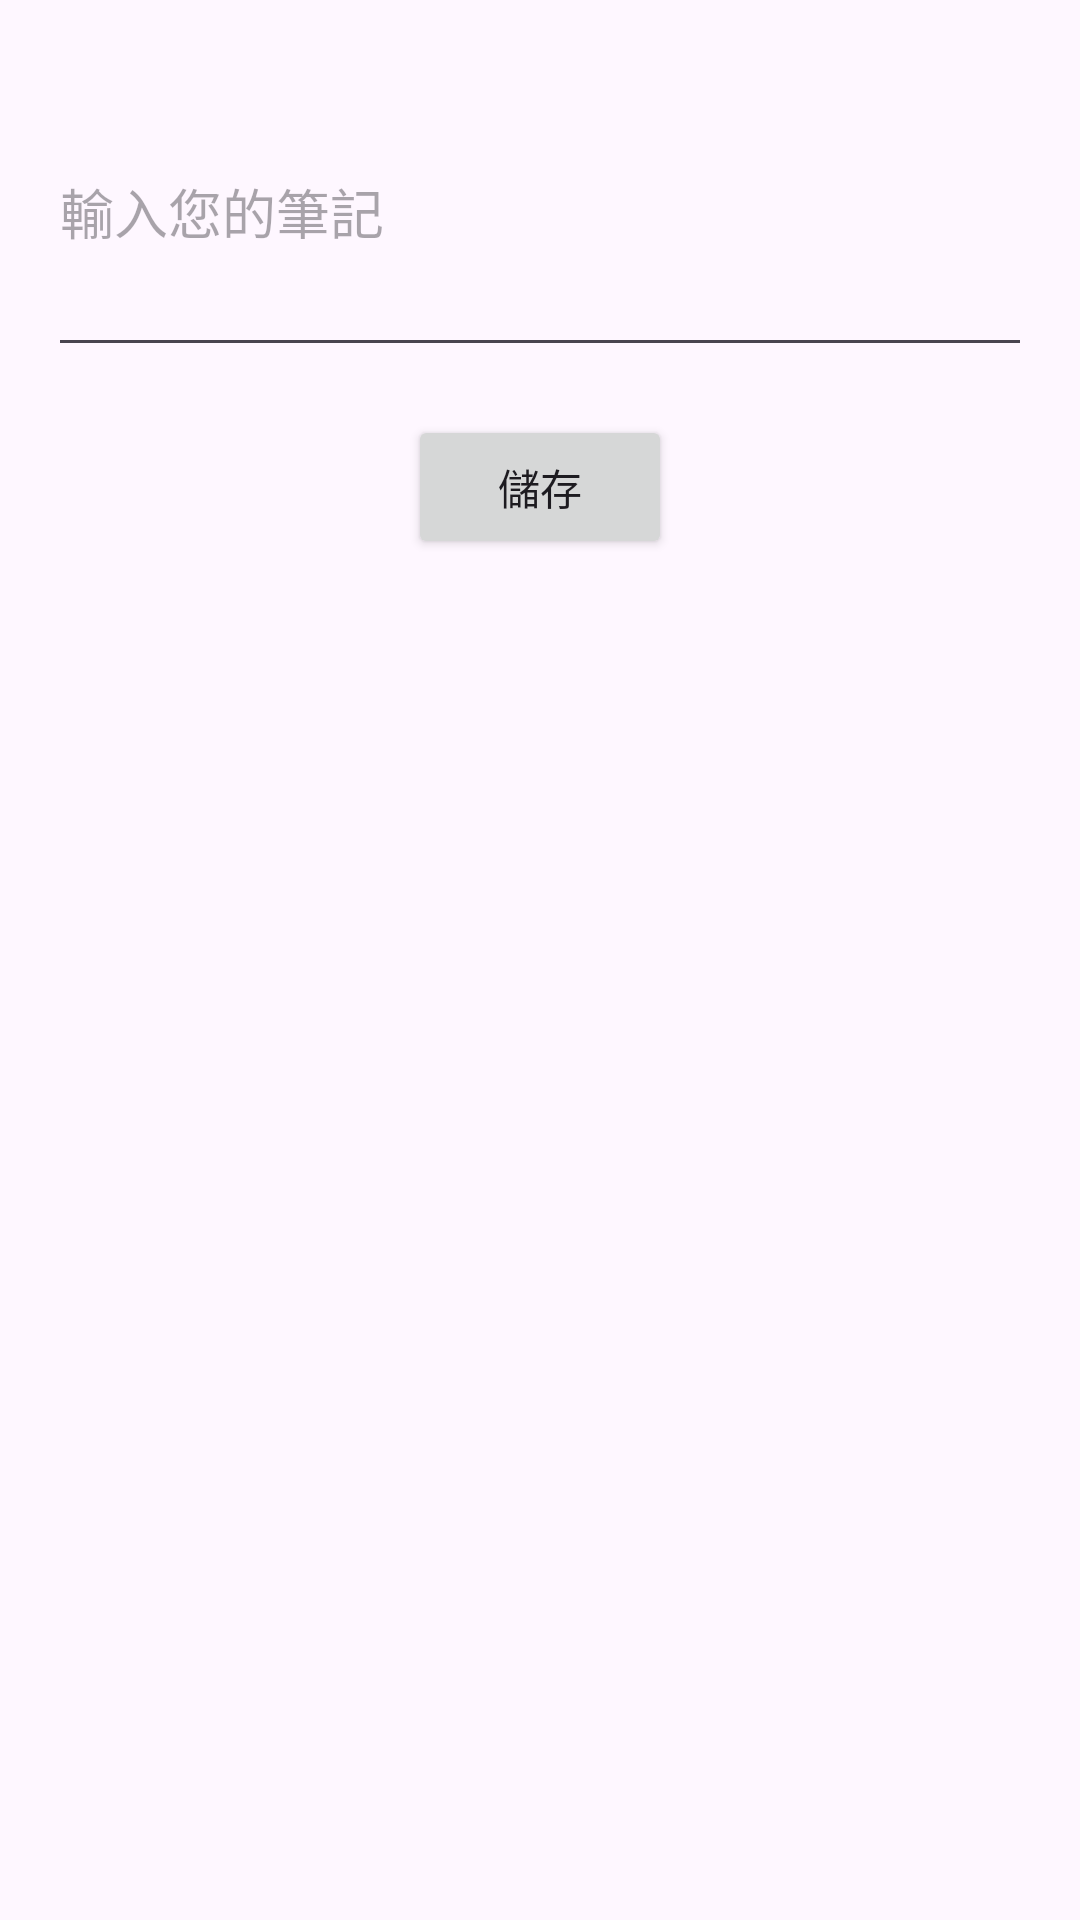

This screen was rendered from an Android layout file. Write that file and the resources it references.
<!-- AndroidManifest.xml: application theme Theme.HWK2 -->
<!-- res/layout/activity_main.xml -->
<?xml version="1.0" encoding="utf-8"?>
<LinearLayout xmlns:android="http://schemas.android.com/apk/res/android"
    android:id="@+id/main"
    android:layout_width="match_parent"
    android:layout_height="match_parent"
    android:orientation="vertical"
    android:padding="16dp">

    <EditText
        android:id="@+id/noteEditText"
        android:layout_width="match_parent"
        android:layout_height="wrap_content"
        android:hint="輸入您的筆記"
        android:minLines="4" />

    <Button
        android:id="@+id/saveButton"
        android:layout_width="wrap_content"
        android:layout_height="wrap_content"
        android:text="儲存"
        android:layout_gravity="center"
        android:layout_marginTop="16dp" />

</LinearLayout>
<!-- resources referenced by this layout -->
<resources>
  <style name="Theme.HWK2" parent="Base.Theme.HWK2" />
  <style name="Base.Theme.HWK2" parent="Theme.Material3.DayNight.NoActionBar">
          
          
      </style>
</resources>
